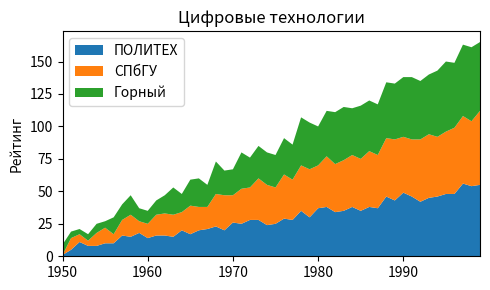

Here is the Python script that generated this plot:
import numpy as np
import matplotlib.pyplot as plt

rng = np.arange(50)
rnd = np.random.randint(0, 10, size=(3, rng.size))
yrs = 1950 + rng

fig, ax = plt.subplots(figsize=(5, 3))
ax.stackplot(yrs, rng + rnd, labels=['ПОЛИТЕХ', 'СПбГУ', 'Горный'])
ax.set_title('Цифровые технологии')
ax.legend(loc='upper left')
ax.set_ylabel('Рейтинг')
ax.set_xlim(xmin=yrs[0], xmax=yrs[-1])
fig.tight_layout()

plt.show()
